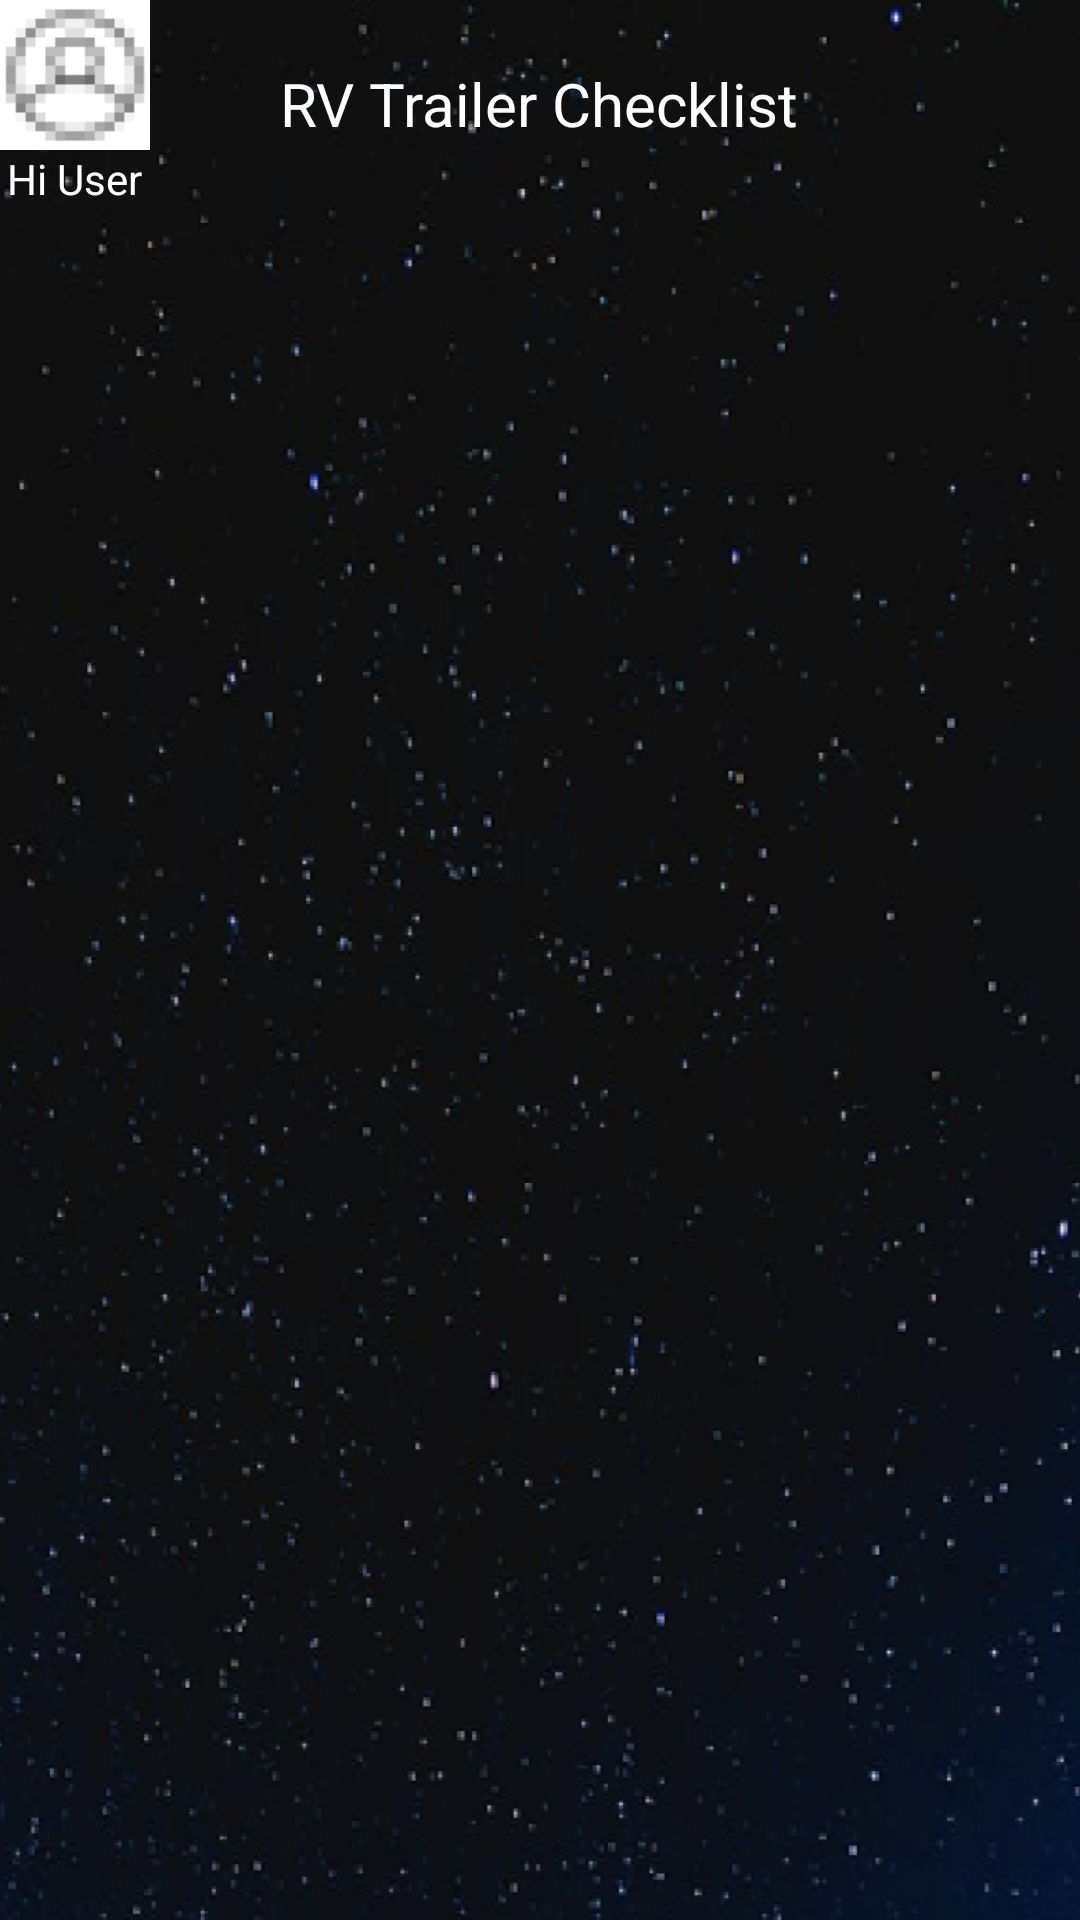

Write the Android layout XML for this screen, with the resource values it uses.
<!-- AndroidManifest.xml: application theme Theme.CheckList -->
<!-- res/layout/activity_rv_trailer_checklist.xml -->
<?xml version="1.0" encoding="utf-8"?>
<androidx.constraintlayout.widget.ConstraintLayout xmlns:android="http://schemas.android.com/apk/res/android"
    xmlns:app="http://schemas.android.com/apk/res-auto"
    xmlns:tools="http://schemas.android.com/tools"
    android:layout_width="match_parent"
    android:layout_height="match_parent"
    tools:context=".ui.cheklists.RV_TrailerChecklist"
    android:background="@drawable/background_stars">

    <FrameLayout
        android:id="@+id/header_title1"
        android:layout_width="match_parent"
        android:layout_height="wrap_content"
        app:layout_constraintTop_toTopOf="parent">

        <LinearLayout
            android:layout_width="wrap_content"
            android:layout_height="wrap_content"
            android:orientation="vertical"
            android:gravity="center">

            <ImageButton
                android:id="@+id/img_userId"
                android:layout_width="50dp"
                android:layout_height="50dp"
                android:background="@drawable/default_user_img"/>
            <TextView
                android:layout_width="wrap_content"
                android:layout_height="wrap_content"
                android:textColor="@color/white"
                android:text="Hi User" />
        </LinearLayout>

        <TextView
            android:layout_width="wrap_content"
            android:layout_height="wrap_content"
            android:textColor="@color/white"
            android:layout_gravity="center"
            android:textSize="20dp"
            android:text="RV Trailer Checklist"/>

    </FrameLayout>

</androidx.constraintlayout.widget.ConstraintLayout>
<!-- resources referenced by this layout -->
<resources>
  <!-- drawable background_stars: png bitmap (drawable, 608445 bytes) -->
  <!-- drawable default_user_img: png bitmap (drawable, 1011 bytes) -->
  <style name="Theme.CheckList" parent="Theme.MaterialComponents.DayNight.DarkActionBar">
          
          <item name="colorPrimary">@color/purple_500</item>
          <item name="colorPrimaryVariant">@color/purple_700</item>
          <item name="colorOnPrimary">@color/white</item>
          
          <item name="colorSecondary">@color/teal_200</item>
          <item name="colorSecondaryVariant">@color/teal_700</item>
          <item name="colorOnSecondary">@color/black</item>
          
          <item name="android:statusBarColor" tools:targetApi="l">?attr/colorPrimaryVariant</item>
          
      </style>
  <!-- not gathered from this repository: default colours our renderer supplied (Android Studio template values) -->
  <color name="purple_500">#FF6200EE</color>
  <color name="purple_700">#FF3700B3</color>
  <color name="teal_200">#FF03DAC5</color>
  <color name="teal_700">#FF018786</color>
  <color name="black">#FF000000</color>
  <color name="white">#FFFFFFFF</color>
</resources>
